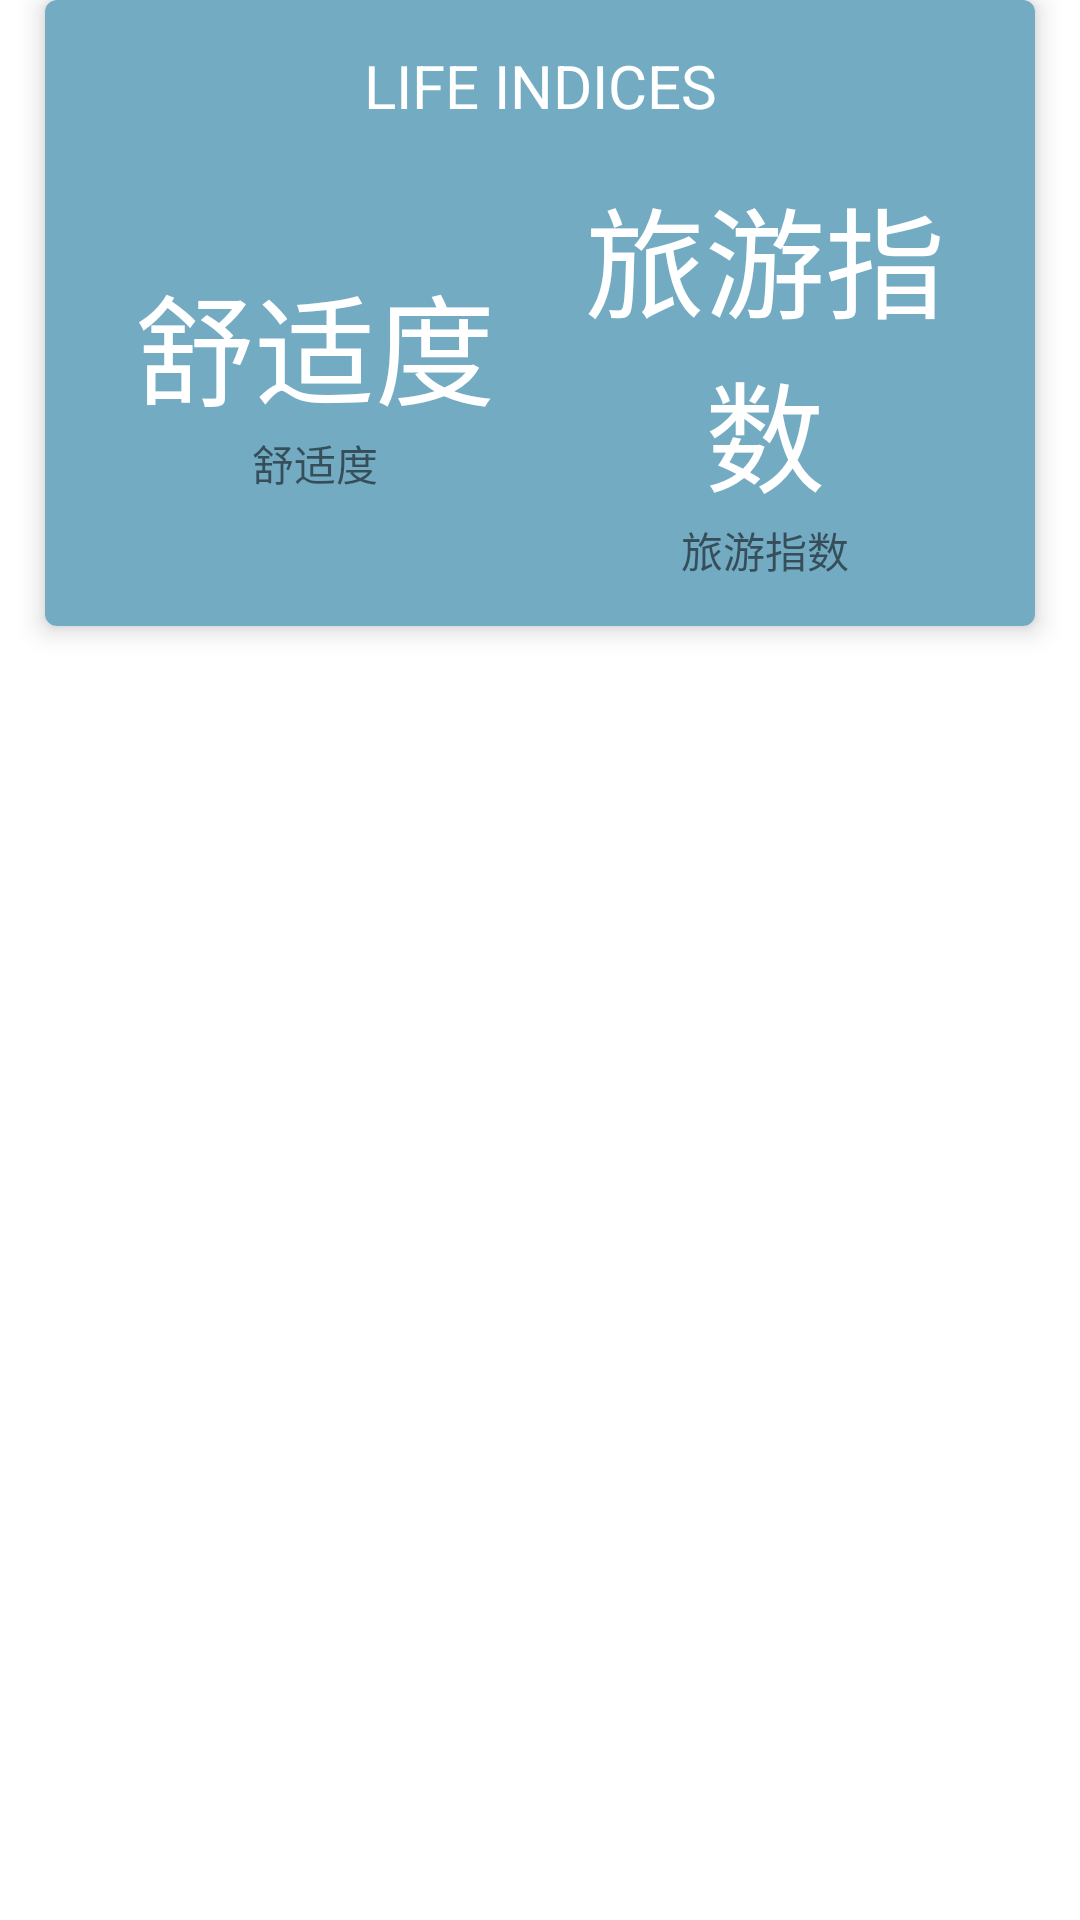

Android layout source for this screen:
<!-- AndroidManifest.xml: application theme Theme.Lzl_task_6 -->
<!-- res/layout/weather_lifequl.xml -->
<?xml version="1.0" encoding="utf-8"?>
<androidx.constraintlayout.widget.ConstraintLayout xmlns:android="http://schemas.android.com/apk/res/android"
    android:layout_width="match_parent"
    android:layout_height="match_parent"
    xmlns:app="http://schemas.android.com/apk/res-auto">

    <androidx.cardview.widget.CardView
        android:layout_width="match_parent"
        android:layout_margin="15dp"
        android:background="@color/colorPrimary"
        app:cardCornerRadius="4dp"
        app:cardElevation="5dp"
        android:layout_height="wrap_content" >

        <LinearLayout
            android:layout_width="match_parent"
            android:layout_height="match_parent"
            android:background="@color/colorPrimary"
            android:orientation="vertical">

            <TextView
                android:id="@+id/textView7"
                android:layout_width="match_parent"
                android:layout_gravity="center_horizontal"
                android:gravity="center"
                android:layout_marginTop="15dp"
                android:textColor="@color/colorLight"
                android:textSize="20sp"
                android:layout_height="wrap_content"
                android:text="LIFE INDICES" />

            <LinearLayout
                android:layout_width="match_parent"
                android:layout_height="match_parent"
                android:baselineAligned="false" android:gravity="center"
                android:layout_margin="15dp"
                android:orientation="horizontal">

                <LinearLayout
                    android:layout_width="0dp"
                    android:layout_height="wrap_content"
                    android:gravity="center"
                    android:layout_weight="1"
                    android:orientation="vertical">

                    <TextView
                        android:id="@+id/COMF_tv"
                        android:layout_width="match_parent"
                        android:layout_height="wrap_content"
                        android:gravity="center"
                        android:textColor="@color/colorLight"
                        android:textSize="40sp"
                        android:text="舒适度" />

                    <TextView
                        android:id="@+id/textView9"
                        android:layout_width="match_parent"
                        android:gravity="center"
                        android:layout_height="wrap_content"
                        android:text="舒适度" />
                </LinearLayout>

                <LinearLayout
                    android:layout_width="0dp"
                    android:layout_height="wrap_content"
                    android:gravity="center"
                    android:layout_weight="1"
                    android:orientation="vertical">

                    <TextView
                        android:id="@+id/TRA_tv"
                        android:layout_width="match_parent"
                        android:layout_height="wrap_content"
                        android:gravity="center"
                        android:textColor="@color/colorLight"
                        android:textSize="40sp"
                        android:text="旅游指数" />

                    <TextView
                        android:id="@+id/textView11"
                        android:layout_width="match_parent"
                        android:layout_height="wrap_content"
                        android:gravity="center"
                        android:text="旅游指数" />
                </LinearLayout>
            </LinearLayout>
        </LinearLayout>
    </androidx.cardview.widget.CardView>
</androidx.constraintlayout.widget.ConstraintLayout>
<!-- resources referenced by this layout -->
<resources>
  <color name="colorLight">#fff</color>
  <color name="colorPrimary">#73abc2</color>
  <style name="Theme.Lzl_task_6" parent="Theme.MaterialComponents.DayNight.NoActionBar">
          
          <item name="colorPrimary">@color/purple_500</item>
          <item name="colorPrimaryVariant">@color/purple_700</item>
          <item name="colorOnPrimary">@color/white</item>
          
          <item name="colorSecondary">@color/teal_200</item>
          <item name="colorSecondaryVariant">@color/teal_700</item>
          <item name="colorOnSecondary">@color/black</item>
          
          <item name="android:statusBarColor" tools:targetApi="l">?attr/colorPrimaryVariant</item>
          
      </style>
  <color name="purple_500">#FF6200EE</color>
  <color name="purple_700">#FF3700B3</color>
  <color name="white">#FFFFFFFF</color>
  <color name="teal_200">#FF03DAC5</color>
  <color name="teal_700">#FF018786</color>
  <color name="black">#FF000000</color>
</resources>
